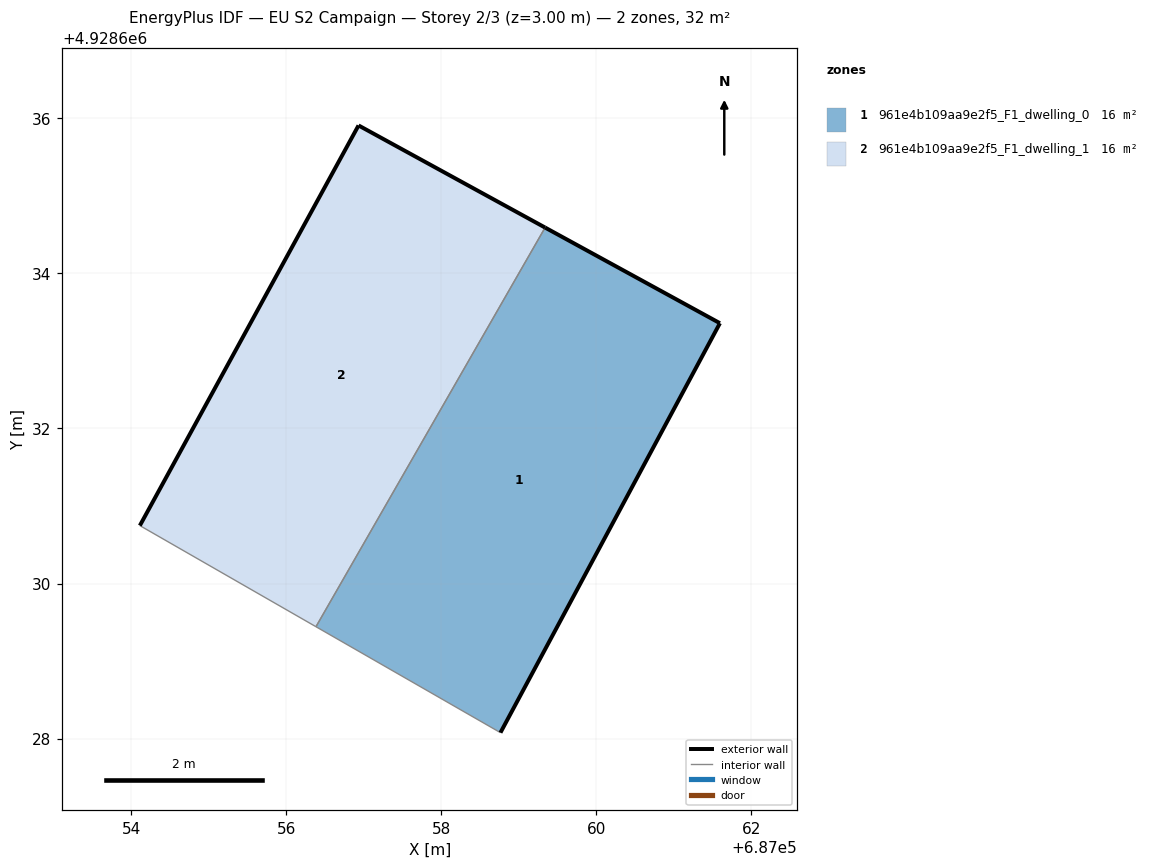
=== STOREY PLAN SPEC (per zone: floor XY polygon, exterior-wall plan segments, windows/doors) ===
zone 1: 961e4b109aa9e2f5_F1_dwelling_0  (15.8 m²)
  floor: (687058.76, 4928628.08) (687061.59, 4928633.36) (687059.34, 4928634.59) (687056.38, 4928629.44)
  exterior wall: (687059.34, 4928634.59) – (687061.59, 4928633.36)  [2.6 m]
  exterior wall: (687061.59, 4928633.36) – (687058.76, 4928628.08)  [6.0 m]
  interior walls: 2
zone 2: 961e4b109aa9e2f5_F1_dwelling_1  (15.8 m²)
  floor: (687056.38, 4928629.44) (687059.34, 4928634.59) (687056.93, 4928635.91) (687054.11, 4928630.75)
  exterior wall: (687054.11, 4928630.75) – (687056.93, 4928635.91)  [5.9 m]
  exterior wall: (687056.93, 4928635.91) – (687059.34, 4928634.59)  [2.7 m]
  interior walls: 2

=== DERIVED (storey summary) ===
Building: EU S2 Campaign
Storey: 2 of 3  (floor level z = 3.00 m)
Storey gross floor area: 31.7 m²
Zones on this storey: 2
  - 961e4b109aa9e2f5_F1_dwelling_0: floor 15.8 m²; exterior wall 8.6 m (25.7 m²); WWR 0.0%
  - 961e4b109aa9e2f5_F1_dwelling_1: floor 15.8 m²; exterior wall 8.6 m (25.9 m²); WWR 0.0%
Zone adjacency (shared interzone walls):
  - 961e4b109aa9e2f5_F1_dwelling_0 ↔ 961e4b109aa9e2f5_F1_dwelling_1